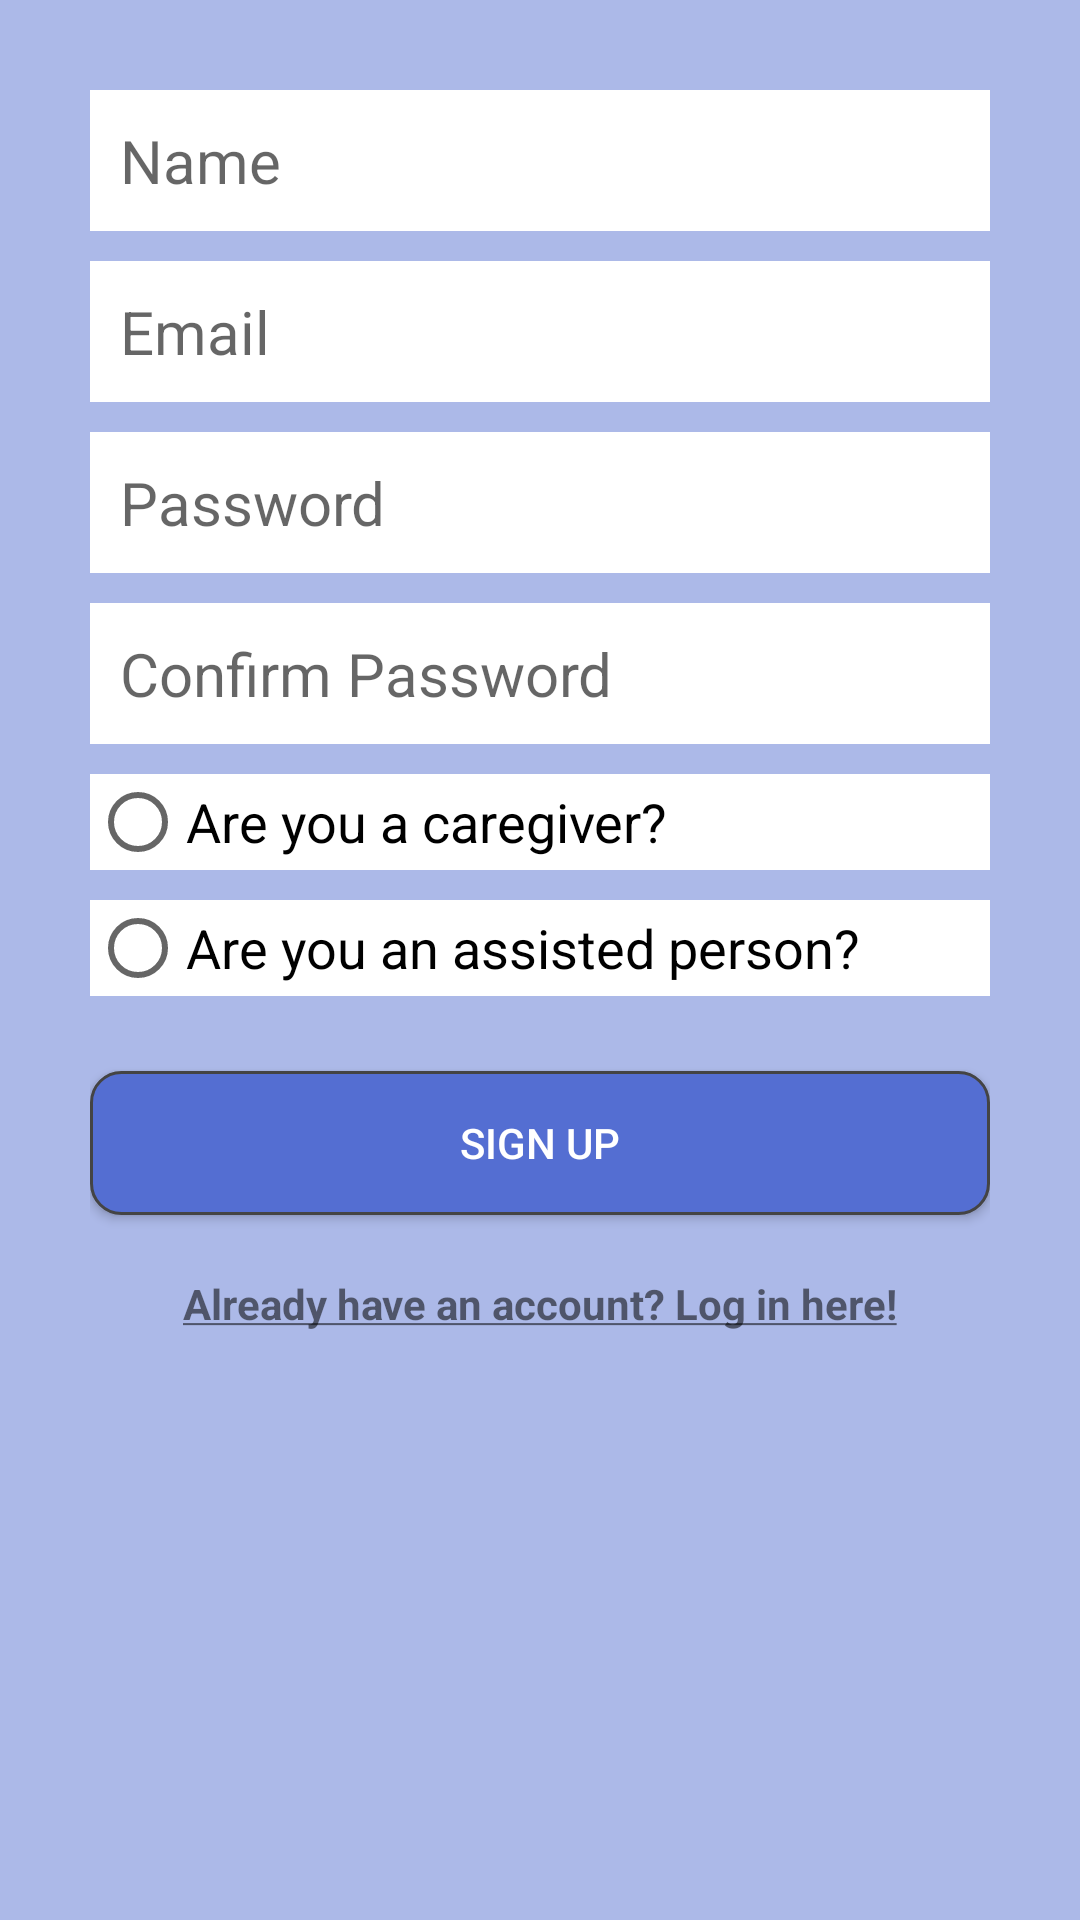

Reconstruct the res/layout file that produces this screen, plus the resources it refers to.
<!-- AndroidManifest.xml: application theme AppTheme -->
<!-- res/layout/activity_register.xml -->
<?xml version="1.0" encoding="utf-8"?>
<ScrollView xmlns:android="http://schemas.android.com/apk/res/android"
    xmlns:tools="http://schemas.android.com/tools"
    xmlns:app="http://schemas.android.com/apk/res-auto"
    android:id="@+id/scroll"
    android:layout_width="match_parent"
    android:layout_height="match_parent"
    android:background="@color/colorPrimary"
    tools:context="com.example.sayyaf.homecare.accounts.AccountRegisterActivity">

    <RelativeLayout
        android:layout_width="match_parent"
        android:layout_height="wrap_content"
        android:background="@color/colorPrimary">

        <LinearLayout
            android:id="@+id/linearLayout"
            android:layout_width="match_parent"
            android:layout_height="match_parent"
            android:layout_alignParentStart="true"
            android:layout_alignParentTop="true"
            android:orientation="vertical"
            android:padding="30dp">


            <EditText
                android:id="@+id/nameEditText"
                android:layout_width="match_parent"
                android:layout_height="wrap_content"
                android:layout_marginBottom="10sp"
                android:background="@android:color/white"
                android:hint="@string/register_name"
                android:nextFocusDown="@+id/passwordEditText"
                android:padding="10dp"
                android:textColor="@android:color/black"
                android:textSize="20sp" />

            <EditText
                android:id="@+id/emailEditText"
                android:layout_width="match_parent"
                android:layout_height="wrap_content"
                android:layout_marginBottom="10dp"
                android:background="@android:color/white"
                android:hint="@string/register_email"
                android:inputType="textEmailAddress"
                android:nextFocusDown="@+id/passwordEditText"
                android:padding="10dp"
                android:textColor="@android:color/black"
                android:textSize="20sp" />

            <EditText
                android:id="@+id/passwordEditText"
                android:layout_width="match_parent"
                android:layout_height="wrap_content"
                android:layout_marginBottom="10dp"
                android:background="@android:color/white"
                android:hint="@string/register_password"
                android:inputType="textPassword"
                android:nextFocusDown="@+id/passwordEditText"
                android:padding="10dp"
                android:textColor="@android:color/black"
                android:textSize="20sp" />

            <EditText
                android:id="@+id/confirmPasswordEditText"
                android:layout_width="match_parent"
                android:layout_height="wrap_content"
                android:layout_marginBottom="10dp"
                android:background="@android:color/white"
                android:hint="@string/register_confirm_password"
                android:inputType="textPassword"
                android:nextFocusDown="@+id/passwordEditText"
                android:padding="10dp"
                android:textColor="@android:color/black"
                android:textSize="20sp" />

            <RadioGroup
                android:layout_width="match_parent"
                android:layout_height="wrap_content">

                <RadioButton
                    android:id="@+id/caregiver"
                    android:layout_width="match_parent"
                    android:layout_height="wrap_content"
                    android:layout_marginBottom="10dp"
                    android:background="@android:color/white"
                    android:text="@string/register_caregiver"
                    android:textSize="18sp" />

                <RadioButton
                    android:id="@+id/assistedPerson"
                    android:layout_width="match_parent"
                    android:layout_height="wrap_content"
                    android:layout_marginBottom="10dp"
                    android:background="@android:color/white"
                    android:text="@string/register_assisted"
                    android:textSize="18sp" />
            </RadioGroup>


            <Button
                android:id="@+id/createUserButton"
                android:layout_width="match_parent"
                android:layout_height="wrap_content"
                android:layout_marginTop="15dp"
                android:background="@drawable/round_button_accented"
                android:padding="10dp"
                android:text="@string/register_complete"
                android:textColor="@android:color/white" />

            <TextView
                android:id="@+id/loginTextView"
                android:layout_width="wrap_content"
                android:layout_height="wrap_content"
                android:layout_gravity="center_horizontal"
                android:layout_marginTop="20dp"
                android:text="@string/register_to_login_transition"
                android:autoSizeMaxTextSize="20sp"
                android:singleLine="true"
                android:textStyle="bold" />

        </LinearLayout>


    </RelativeLayout>
</ScrollView>
<!-- resources referenced by this layout -->
<resources>
  <color name="colorPrimary">#acb9e8</color>
  <!-- drawable round_button_accented (drawable) -->
  <?xml version="1.0" encoding="utf-8"?>
  <shape xmlns:android="http://schemas.android.com/apk/res/android"
      android:shape="rectangle">
  
      <solid android:color="@color/colorAccent"/>
      <corners android:radius="10dp"/>
      <stroke android:width="3px" android:color="@color/button_outline" />
  
  </shape>
  <string name="register_assisted">Are you an assisted person?</string>
  <string name="register_caregiver">Are you a caregiver?</string>
  <string name="register_complete">Sign up</string>
  <string name="register_confirm_password">Confirm Password</string>
  <string name="register_email">Email</string>
  <string name="register_name">Name</string>
  <string name="register_password">Password</string>
  <string name="register_to_login_transition"><u>Already have an account? Log in here!</u></string>
  <style name="AppTheme" parent="Base.Theme.AppCompat.Light.DarkActionBar">
          
          <item name="colorPrimary">@color/colorPrimary</item>
          <item name="colorPrimaryDark">@color/colorPrimaryDark</item>
          <item name="colorAccent">@color/colorAccent</item>
          <item name="titleTextColor">@android:color/white</item>
          <item name="textInputStyle">@style/Widget.Design.TextInputLayout</item>
      </style>
  <color name="colorAccent">#546ed2</color>
  <color name="button_outline">#444444</color>
  <color name="colorPrimaryDark">#6f85d8</color>
</resources>
